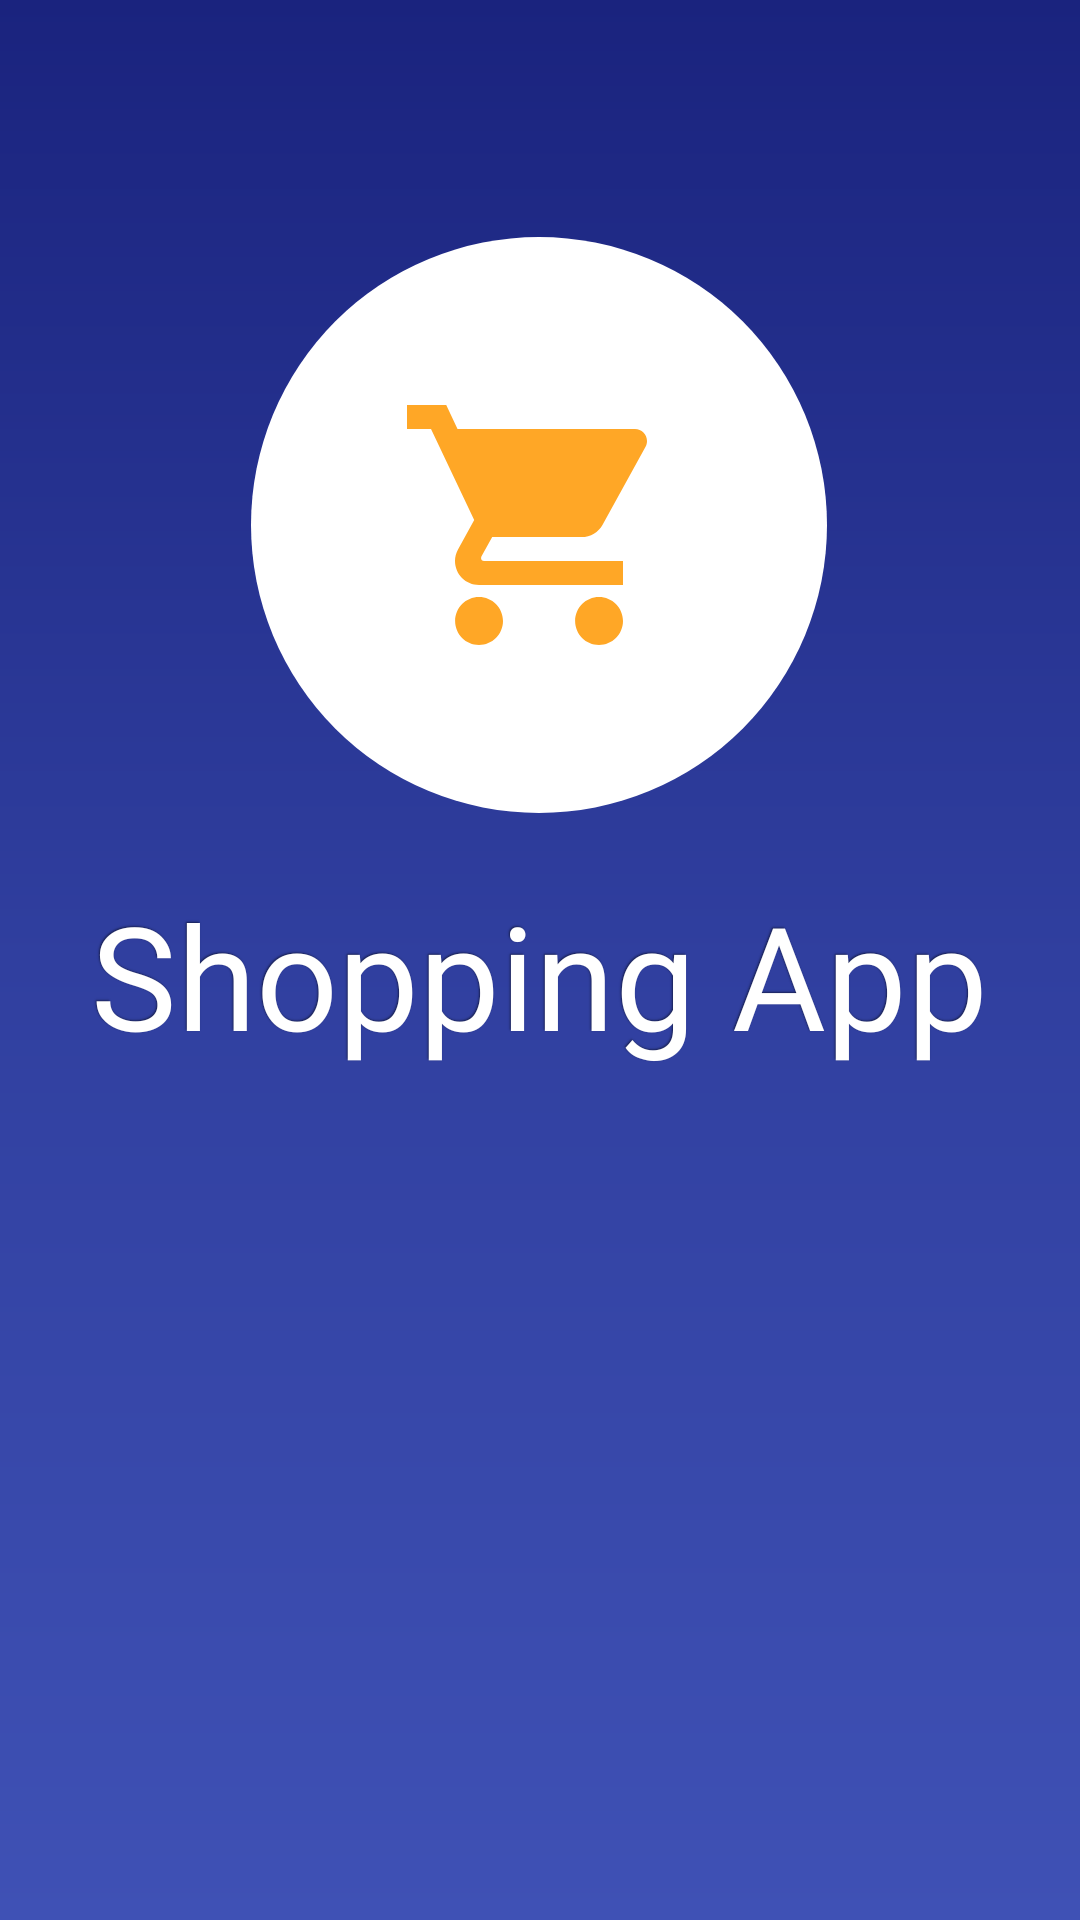

Here is an Android app screen rendered from its layout file. Give the layout XML and the strings, colors and styles it references.
<!-- AndroidManifest.xml: application theme AppTheme -->
<!-- res/layout/activity_splash.xml -->
<?xml version="1.0" encoding="utf-8"?>
<androidx.constraintlayout.widget.ConstraintLayout xmlns:android="http://schemas.android.com/apk/res/android"
    xmlns:app="http://schemas.android.com/apk/res-auto"
    xmlns:tools="http://schemas.android.com/tools"
    android:layout_width="match_parent"
    android:layout_height="match_parent"
    tools:context=".SplashActivity"
    android:background="@drawable/splash_background"
    android:translationZ="3dp"
    android:elevation="3dp">


    <ImageView
        android:id="@+id/ellipseView"
        android:layout_width="192dp"
        android:layout_height="192dp"
        android:translationZ="5dp"
        android:elevation="4dp"
        app:layout_constraintBottom_toBottomOf="parent"
        app:layout_constraintEnd_toEndOf="parent"
        app:layout_constraintHorizontal_bias="0.498"
        app:layout_constraintStart_toStartOf="parent"
        app:layout_constraintTop_toTopOf="parent"
        app:layout_constraintVertical_bias="0.176"
        app:srcCompat="@drawable/splash_ellipse" />

    <com.google.android.material.textview.MaterialTextView
        android:id="@+id/txtSplash"
        android:layout_width="wrap_content"
        android:layout_height="wrap_content"
        android:fontFamily="@font/lobster"
        android:text="Shopping App"
        android:translationZ="10dp"
        android:shadowColor="@color/text_shadow"
        android:shadowDx="-1"
        android:shadowDy="-1"
        android:shadowRadius="1"
        android:textAlignment="center"
        android:textColor="@color/colorWhite"
        android:elevation="5dp"
        android:textSize="48sp"
        app:layout_constraintBottom_toBottomOf="parent"
        app:layout_constraintEnd_toEndOf="parent"
        app:layout_constraintHorizontal_bias="0.497"
        app:layout_constraintStart_toStartOf="parent"
        app:layout_constraintTop_toBottomOf="@+id/ellipseView"
        app:layout_constraintVertical_bias="0.071" />

    <ImageView
        android:id="@+id/cartView"
        android:layout_width="wrap_content"
        android:layout_height="wrap_content"
        android:translationZ="10dp"
        android:elevation="5dp"
        app:layout_constraintBottom_toBottomOf="@+id/ellipseView"
        app:layout_constraintEnd_toEndOf="@+id/ellipseView"
        app:layout_constraintStart_toStartOf="@+id/ellipseView"
        app:layout_constraintTop_toTopOf="@+id/ellipseView"
        app:srcCompat="@drawable/ic_shopping_cart_orange_400_96dp" />

    <ProgressBar
        android:id="@+id/progressBar"
        style="?android:attr/progressBarStyle"
        android:layout_width="wrap_content"
        android:layout_height="wrap_content"
        android:visibility="invisible"
        android:indeterminateTint="@color/colorWhite"
        app:layout_constraintBottom_toBottomOf="parent"
        app:layout_constraintHorizontal_bias="0.498"
        app:layout_constraintLeft_toLeftOf="parent"
        app:layout_constraintRight_toRightOf="parent"
        app:layout_constraintTop_toBottomOf="@id/txtSplash"
        app:layout_constraintVertical_bias="0.292" />
</androidx.constraintlayout.widget.ConstraintLayout>
<!-- resources referenced by this layout -->
<resources>
  <color name="colorWhite">#FFFFFF</color>
  <color name="text_shadow">#7F000000</color>
  <!-- drawable ic_shopping_cart_orange_400_96dp (drawable) -->
  <vector android:height="96dp" android:tint="#FFA726"
      android:viewportHeight="24.0" android:viewportWidth="24.0"
      android:width="96dp" xmlns:android="http://schemas.android.com/apk/res/android">
      <path android:fillColor="#FF000000" android:pathData="M7,18c-1.1,0 -1.99,0.9 -1.99,2S5.9,22 7,22s2,-0.9 2,-2 -0.9,-2 -2,-2zM1,2v2h2l3.6,7.59 -1.35,2.45c-0.16,0.28 -0.25,0.61 -0.25,0.96 0,1.1 0.9,2 2,2h12v-2L7.42,15c-0.14,0 -0.25,-0.11 -0.25,-0.25l0.03,-0.12 0.9,-1.63h7.45c0.75,0 1.41,-0.41 1.75,-1.03l3.58,-6.49c0.08,-0.14 0.12,-0.31 0.12,-0.48 0,-0.55 -0.45,-1 -1,-1L5.21,4l-0.94,-2L1,2zM17,18c-1.1,0 -1.99,0.9 -1.99,2s0.89,2 1.99,2 2,-0.9 2,-2 -0.9,-2 -2,-2z"/>
  </vector>
  <!-- drawable splash_background (drawable) -->
  <shape xmlns:android="http://schemas.android.com/apk/res/android"
      android:shape="rectangle">
      <gradient
          android:startColor="#1a237e"
          android:centerColor="#303f9f"
          android:endColor="#3f51b5"
          android:angle="-270" />
  </shape>
  <!-- drawable splash_ellipse (drawable) -->
  <shape xmlns:android="http://schemas.android.com/apk/res/android"
      android:shape="oval">
      <solid
          android:color="@android:color/white"
          />
  </shape>
  <style name="AppTheme" parent="Theme.AppCompat.Light.NoActionBar">
          
          <item name="colorPrimary">@color/colorPrimary</item>
          <item name="colorPrimaryDark">@color/colorPrimaryDark</item>
          <item name="colorAccent">@color/colorAccent</item>
  
      </style>
  <color name="colorPrimary">#1a237e</color>
  <color name="colorPrimaryDark">#1a237e</color>
  <color name="colorAccent">#D81B60</color>
</resources>
